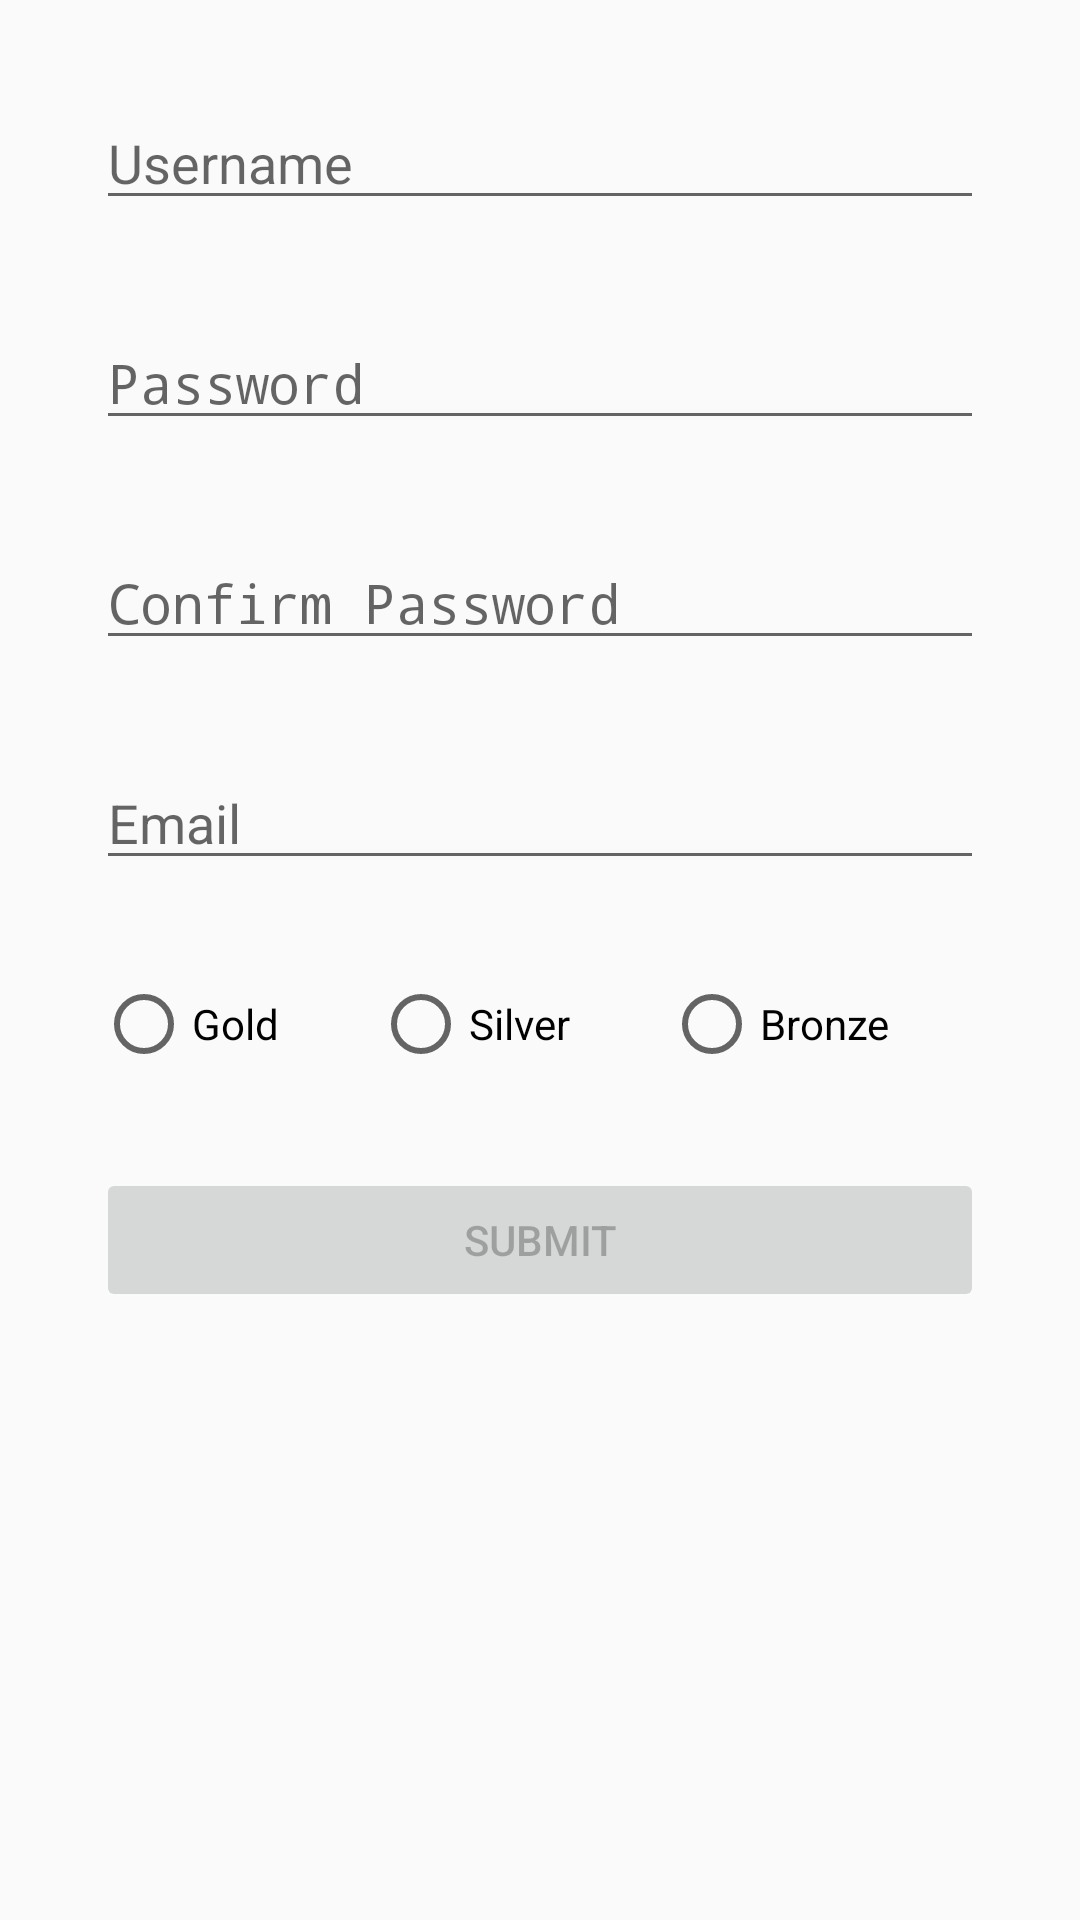

Produce the Android XML layout that renders to this screen, including the resource entries it uses.
<!-- AndroidManifest.xml: application theme AppTheme -->
<!-- res/layout/activity_register.xml -->
<?xml version="1.0" encoding="utf-8"?>
<android.support.constraint.ConstraintLayout xmlns:android="http://schemas.android.com/apk/res/android"
    xmlns:app="http://schemas.android.com/apk/res-auto"
    xmlns:tools="http://schemas.android.com/tools"
    android:layout_width="match_parent"
    android:layout_height="match_parent"
    tools:context=".ui.Register">

    <EditText
        android:id="@+id/registerInputUsername"
        android:layout_width="0dp"
        android:layout_height="wrap_content"
        android:layout_marginEnd="32dp"
        android:layout_marginStart="32dp"
        android:layout_marginTop="32dp"
        android:ems="10"
        android:hint="@string/username"
        android:inputType="textPersonName"
        app:layout_constraintEnd_toEndOf="parent"
        app:layout_constraintStart_toStartOf="parent"
        app:layout_constraintTop_toTopOf="parent" />

    <EditText
        android:id="@+id/registerInputPassword"
        android:layout_width="0dp"
        android:layout_height="wrap_content"
        android:layout_marginEnd="32dp"
        android:layout_marginStart="32dp"
        android:layout_marginTop="32dp"
        android:ems="10"
        android:hint="@string/password"
        android:inputType="textPassword"
        app:layout_constraintEnd_toEndOf="parent"
        app:layout_constraintStart_toStartOf="parent"
        app:layout_constraintTop_toBottomOf="@+id/registerInputUsername" />

    <EditText
        android:id="@+id/registerInputConfirmPassword"
        android:layout_width="0dp"
        android:layout_height="wrap_content"
        android:layout_marginEnd="32dp"
        android:layout_marginStart="32dp"
        android:layout_marginTop="32dp"
        android:ems="10"
        android:hint="@string/confirm_password"
        android:inputType="textPassword"
        app:layout_constraintEnd_toEndOf="parent"
        app:layout_constraintStart_toStartOf="parent"
        app:layout_constraintTop_toBottomOf="@+id/registerInputPassword" />

    <EditText
        android:id="@+id/registerInputEmail"
        android:layout_width="0dp"
        android:layout_height="wrap_content"
        android:layout_marginEnd="32dp"
        android:layout_marginStart="32dp"
        android:layout_marginTop="32dp"
        android:ems="10"
        android:hint="@string/email"
        android:inputType="textEmailAddress"
        app:layout_constraintEnd_toEndOf="parent"
        app:layout_constraintStart_toStartOf="parent"
        app:layout_constraintTop_toBottomOf="@+id/registerInputConfirmPassword" />

    <RadioGroup
        android:id="@+id/radioGroup"
        android:layout_width="0dp"
        android:layout_height="wrap_content"
        android:layout_marginEnd="32dp"
        android:layout_marginStart="32dp"
        android:layout_marginTop="32dp"
        android:orientation="horizontal"
        app:layout_constraintEnd_toEndOf="parent"
        app:layout_constraintStart_toStartOf="parent"
        app:layout_constraintTop_toBottomOf="@+id/registerInputEmail">

        <RadioButton
            android:id="@+id/goldRadio"
            android:layout_width="wrap_content"
            android:layout_height="wrap_content"
            android:layout_weight="1"
            android:text="@string/gold" />

        <RadioButton
            android:id="@+id/silverRadio"
            android:layout_width="wrap_content"
            android:layout_height="wrap_content"
            android:layout_weight="1"
            android:text="@string/silver" />

        <RadioButton
            android:id="@+id/bronzeRadio"
            android:layout_width="wrap_content"
            android:layout_height="wrap_content"
            android:layout_weight="1"
            android:text="@string/bronze" />
    </RadioGroup>

    <Button
        android:id="@+id/registerButtonSubmit"
        android:layout_width="0dp"
        android:layout_height="wrap_content"
        android:layout_marginEnd="32dp"
        android:layout_marginStart="32dp"
        android:layout_marginTop="32dp"
        android:enabled="false"
        android:text="@string/submit"
        app:layout_constraintEnd_toEndOf="parent"
        app:layout_constraintStart_toStartOf="parent"
        app:layout_constraintTop_toBottomOf="@+id/radioGroup" />
</android.support.constraint.ConstraintLayout>
<!-- resources referenced by this layout -->
<resources>
  <string name="bronze">Bronze</string>
  <string name="confirm_password">Confirm Password</string>
  <string name="email">Email</string>
  <string name="gold">Gold</string>
  <string name="password">Password</string>
  <string name="silver">Silver</string>
  <string name="submit">Submit</string>
  <string name="username">Username</string>
  <style name="AppTheme" parent="Theme.AppCompat.Light.DarkActionBar">
          
          <item name="colorPrimary">@color/colorPrimary</item>
          <item name="colorPrimaryDark">@color/colorPrimaryDark</item>
          <item name="colorAccent">@color/colorAccent</item>
      </style>
  <color name="colorPrimary">#A70404</color>
  <color name="colorPrimaryDark">#890303</color>
  <color name="colorAccent">#a5a4a4</color>
</resources>
